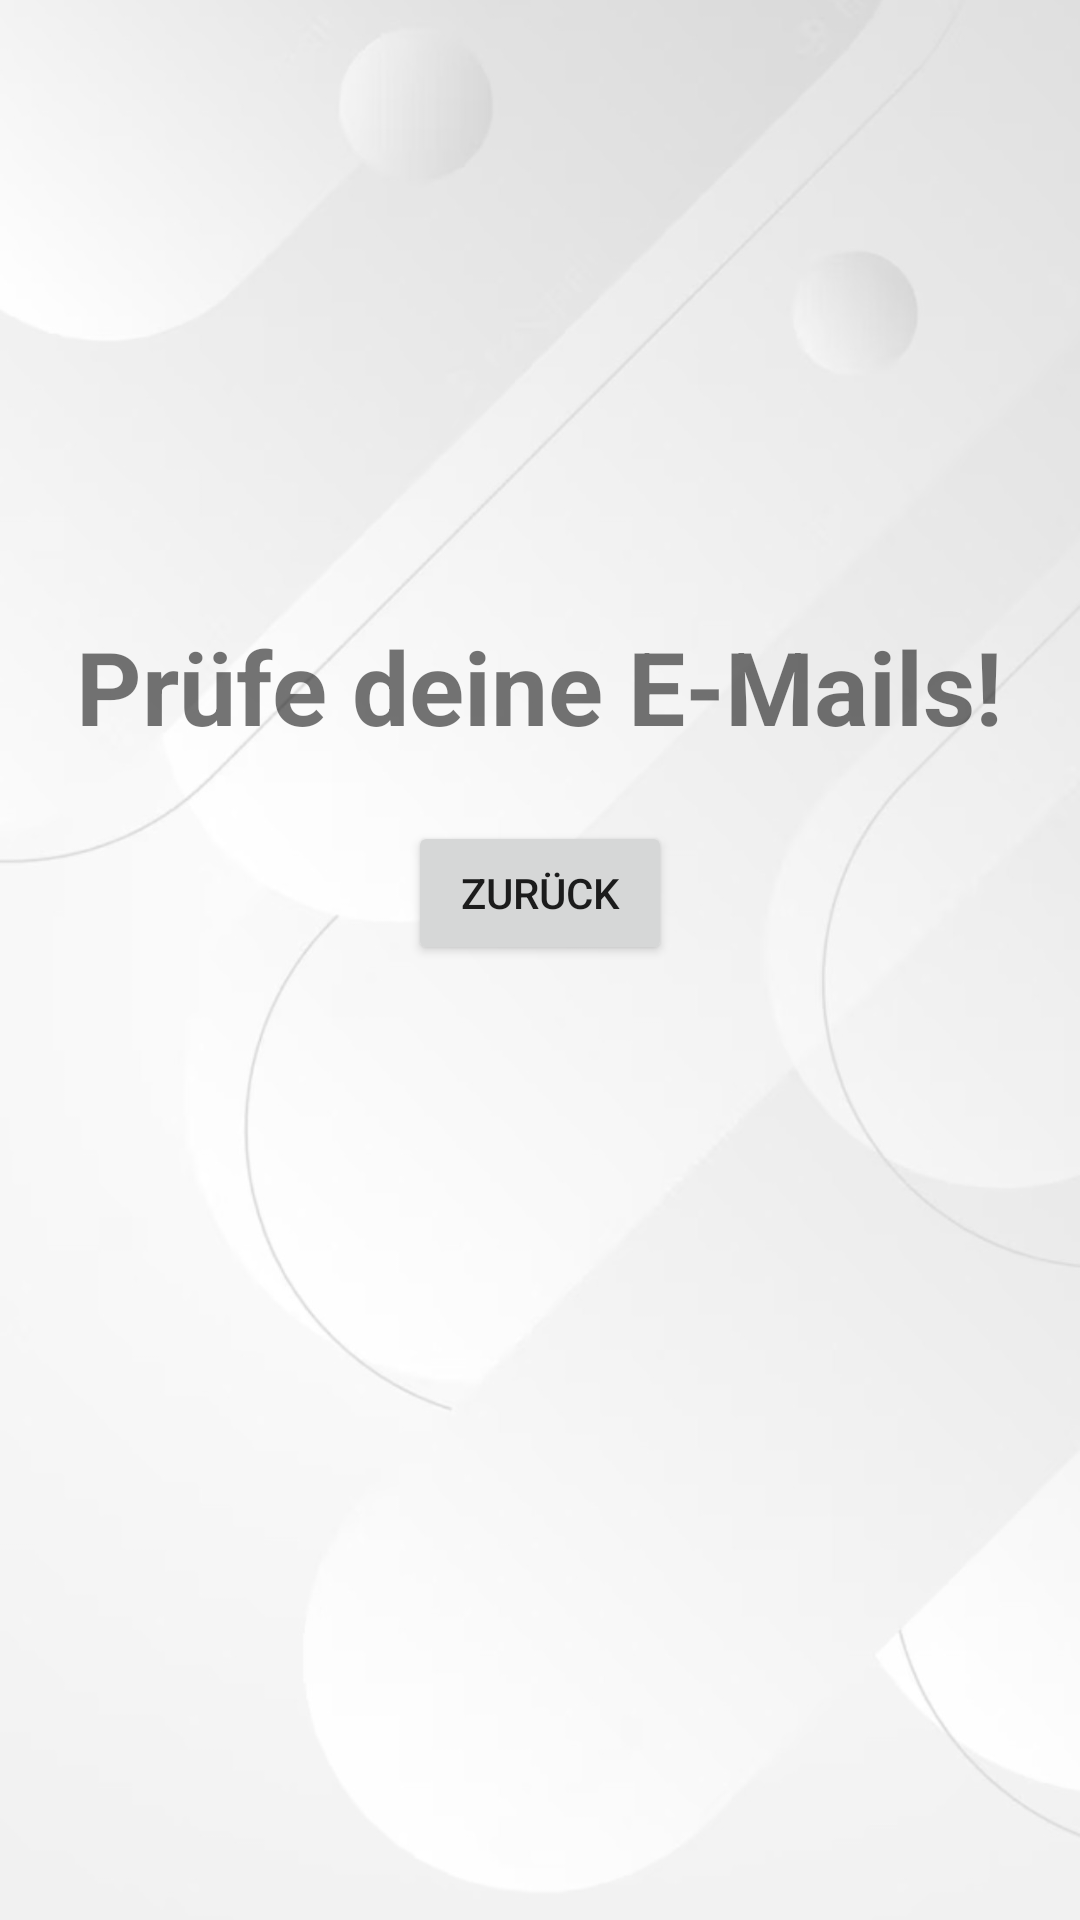

Reconstruct the res/layout file that produces this screen, plus the resources it refers to.
<!-- AndroidManifest.xml: application theme Theme.DBRueckerstattung -->
<!-- res/layout/resetnotify.xml -->
<?xml version="1.0" encoding="utf-8"?>
<LinearLayout xmlns:android="http://schemas.android.com/apk/res/android"
    xmlns:app="http://schemas.android.com/apk/res-auto"
    xmlns:tools="http://schemas.android.com/tools"
    android:layout_width="match_parent"
    android:layout_height="match_parent"
    android:background="@drawable/background"
    android:orientation="vertical">

    <androidx.constraintlayout.widget.ConstraintLayout
        android:layout_width="match_parent"
        android:layout_height="match_parent">

        <LinearLayout
            android:layout_width="match_parent"
            android:layout_height="match_parent"
            android:orientation="vertical">

            <TextView
                android:id="@+id/login_header"
                android:layout_width="wrap_content"
                android:layout_height="47dp"
                android:layout_gravity="center"
                android:layout_marginTop="100pt"
                android:text="Prüfe deine E-Mails!"
                android:textSize="34sp"
                android:textStyle="bold" />

            <Button
                android:id="@+id/button_to_login"
                android:layout_width="wrap_content"
                android:layout_height="wrap_content"
                android:layout_gravity="center"
                android:layout_marginTop="10pt"
                android:text="Zurück" />
        </LinearLayout>

    </androidx.constraintlayout.widget.ConstraintLayout>
</LinearLayout>
<!-- resources referenced by this layout -->
<resources>
  <!-- drawable background: jpg bitmap (drawable, 72529 bytes) -->
  <style name="Theme.DBRueckerstattung" parent="android:Theme.Material.Light.NoActionBar" />
</resources>
